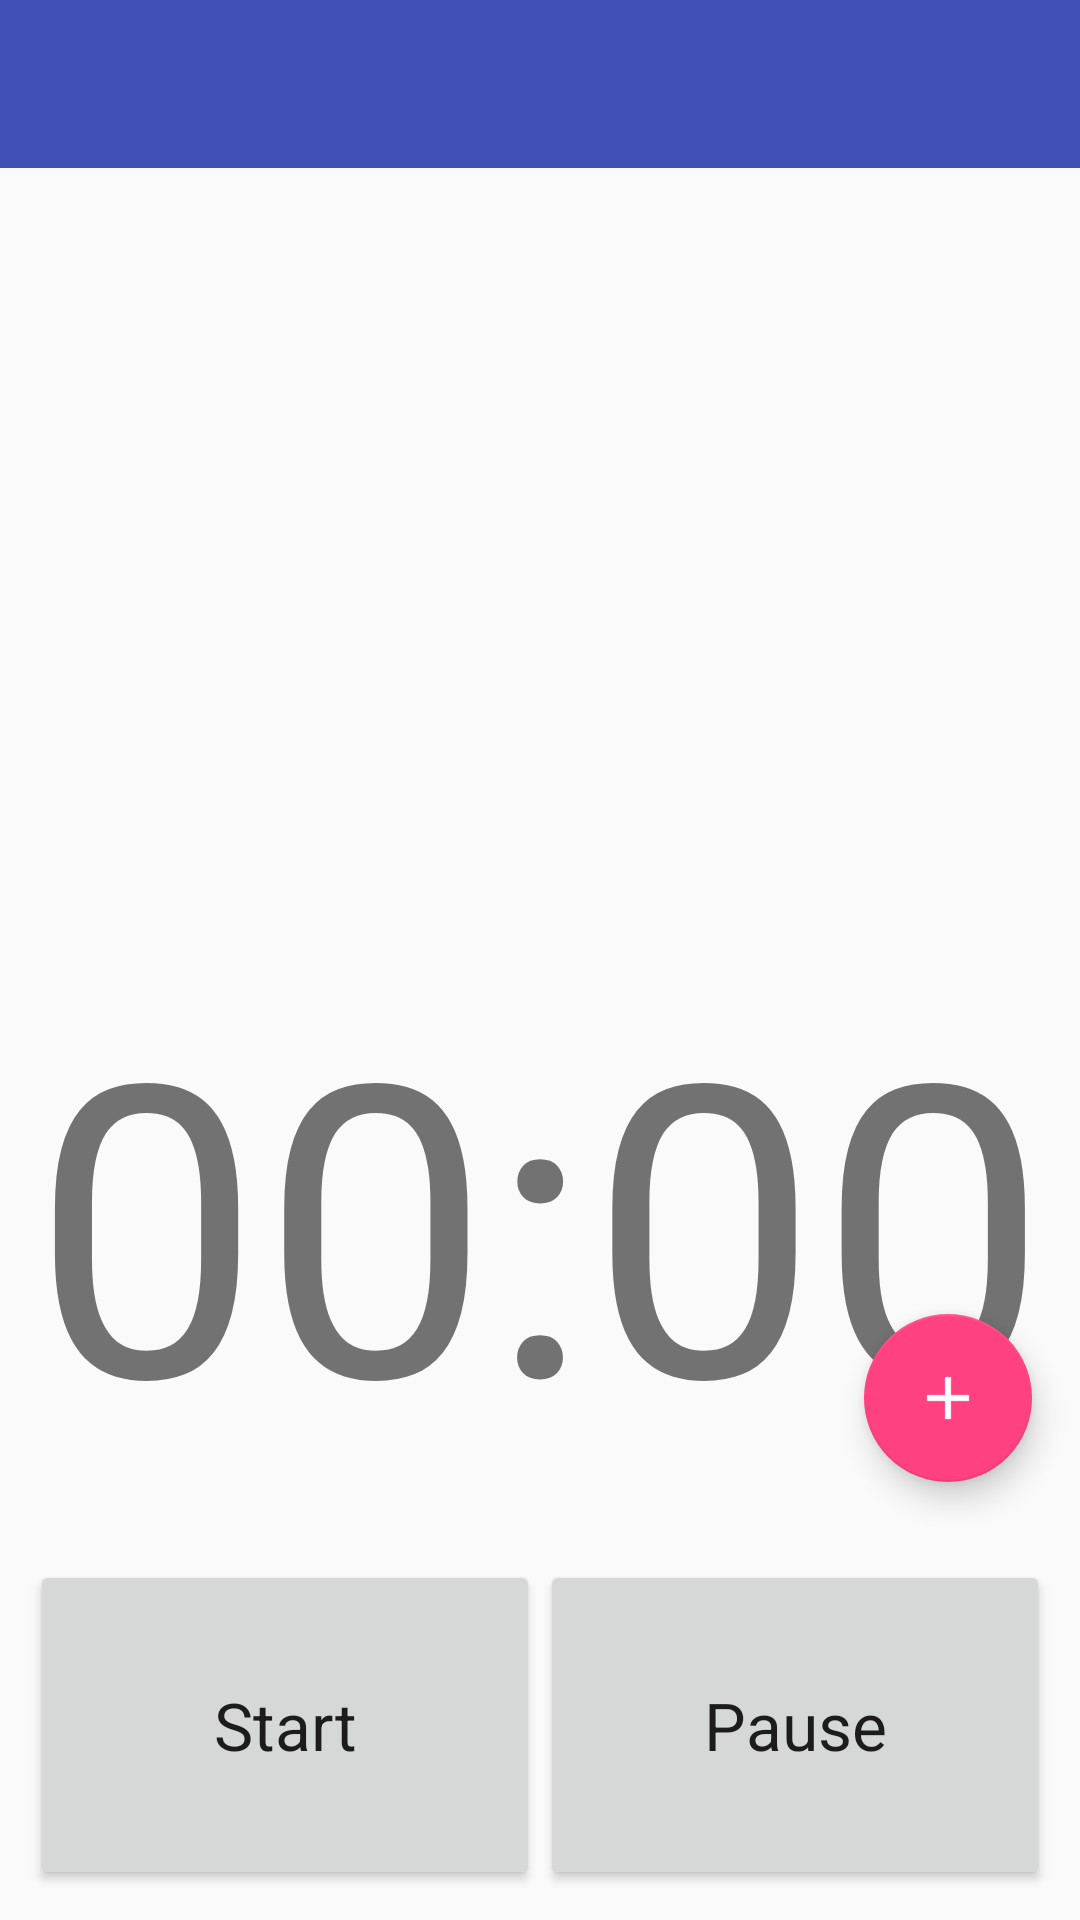

Write the Android layout XML for this screen, with the resource values it uses.
<!-- AndroidManifest.xml: application theme AppTheme -->
<!-- res/layout/ir_layout.xml -->
<?xml version="1.0" encoding="utf-8"?>
<LinearLayout
	xmlns:android="http://schemas.android.com/apk/res/android"
	android:layout_height="match_parent"
	android:layout_width="match_parent"
	android:orientation="vertical">

	<include
		layout="@layout/app_bar"
		android:id="@+id/appbar"/>

	<ListView
		android:id="@+id/IR_ListView"
		android:layout_height="0dp"
		android:layout_width="match_parent"
		android:layout_weight="4"
		android:gravity="center"/>

	<RelativeLayout
		android:layout_height="0dp"
		android:layout_width="match_parent"
		android:gravity="center"
		android:layout_weight="3"
		android:layout_gravity="center">

		<TextView
			android:layout_height="wrap_content"
			android:layout_width="match_parent"
			android:gravity="center"
			android:text="00:00"
			android:id="@+id/IR_TextView"
			android:textSize="136sp"/>

		<android.support.design.widget.FloatingActionButton
			xmlns:app="http://schemas.android.com/apk/res-auto"
			android:id="@+id/fab"
			android:layout_width="wrap_content"
			android:layout_height="wrap_content"
			android:layout_margin="16dp"
			app:srcCompat="@drawable/ic_add_white_24dp"
			android:layout_alignParentBottom="true"
			android:layout_alignParentRight="true"/>

	</RelativeLayout>

	<LinearLayout
		android:id="@+id/ir_LinearLayout"
		android:layout_height="0dp"
		android:layout_width="match_parent"
		android:orientation="horizontal"
		android:layout_weight="2"
		android:padding="10dp">

		<Button
			android:layout_height="match_parent"
			android:layout_width="wrap_content"
			android:text="@string/start"
			android:id="@+id/IR_bStart"
			android:textAppearance="?android:attr/textAppearanceLarge"
			android:layout_weight="1.0"/>

		<Button
			android:layout_height="match_parent"
			android:layout_width="wrap_content"
			android:text="@string/pause"
			android:id="@+id/IR_bPause"
			android:textAppearance="?android:attr/textAppearanceLarge"
			android:layout_weight="1.0"/>

	</LinearLayout>

</LinearLayout>
<!-- res/layout/app_bar.xml (included above) -->
<?xml version="1.0" encoding="utf-8"?>
<android.support.design.widget.AppBarLayout
	xmlns:android="http://schemas.android.com/apk/res/android"
	xmlns:app="http://schemas.android.com/apk/res-auto"
	xmlns:tools="http://schemas.android.com/tools"
	android:layout_width="match_parent"
	android:layout_height="wrap_content"
	android:theme="@style/AppTheme.AppBarOverlay">

	<android.support.v7.widget.Toolbar
		android:id="@+id/toolbar"
		android:layout_width="match_parent"
		android:layout_height="?attr/actionBarSize"
		android:background="?attr/colorPrimary"
		app:popupTheme="@style/AppTheme.PopupOverlay" />

</android.support.design.widget.AppBarLayout>
<!-- resources referenced by this layout -->
<resources>
  <!-- drawable ic_add_white_24dp: png bitmap (drawable-hdpi, 165 bytes) -->
  <string name="pause">Pause</string>
  <string name="start">Start</string>
  <style name="AppTheme.AppBarOverlay" parent="ThemeOverlay.AppCompat.Dark.ActionBar" />
  <style name="AppTheme.PopupOverlay" parent="ThemeOverlay.AppCompat.Light" />
  <style name="AppTheme" parent="Theme.AppCompat.Light">
  		<item name="colorPrimary">@color/colorPrimary</item>
  		<item name="colorPrimaryDark">@color/colorPrimaryDark</item>
  		<item name="colorAccent">@color/colorAccent</item>
  		<item name="windowActionBar">false</item>
  		<item name="windowNoTitle">true</item>
  	</style>
  <color name="colorPrimary">#3F51B5</color>
  <color name="colorPrimaryDark">#303F9F</color>
  <color name="colorAccent">#FF4081</color>
</resources>
